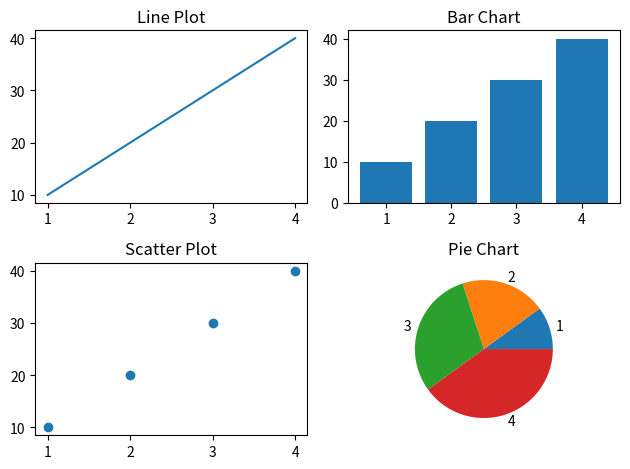

This chart was generated by the following Python code:
import matplotlib.pyplot as plt

x = [1, 2, 3, 4]
y = [10, 20, 30, 40]

plt.subplot(2, 2, 1)
plt.plot(x, y)
plt.title("Line Plot")

plt.subplot(2, 2, 2)
plt.bar(x, y)
plt.title("Bar Chart")

plt.subplot(2, 2, 3)
plt.scatter(x, y)
plt.title("Scatter Plot")

plt.subplot(2, 2, 4)
plt.pie(y, labels=x)
plt.title("Pie Chart")

plt.tight_layout()
plt.show()
